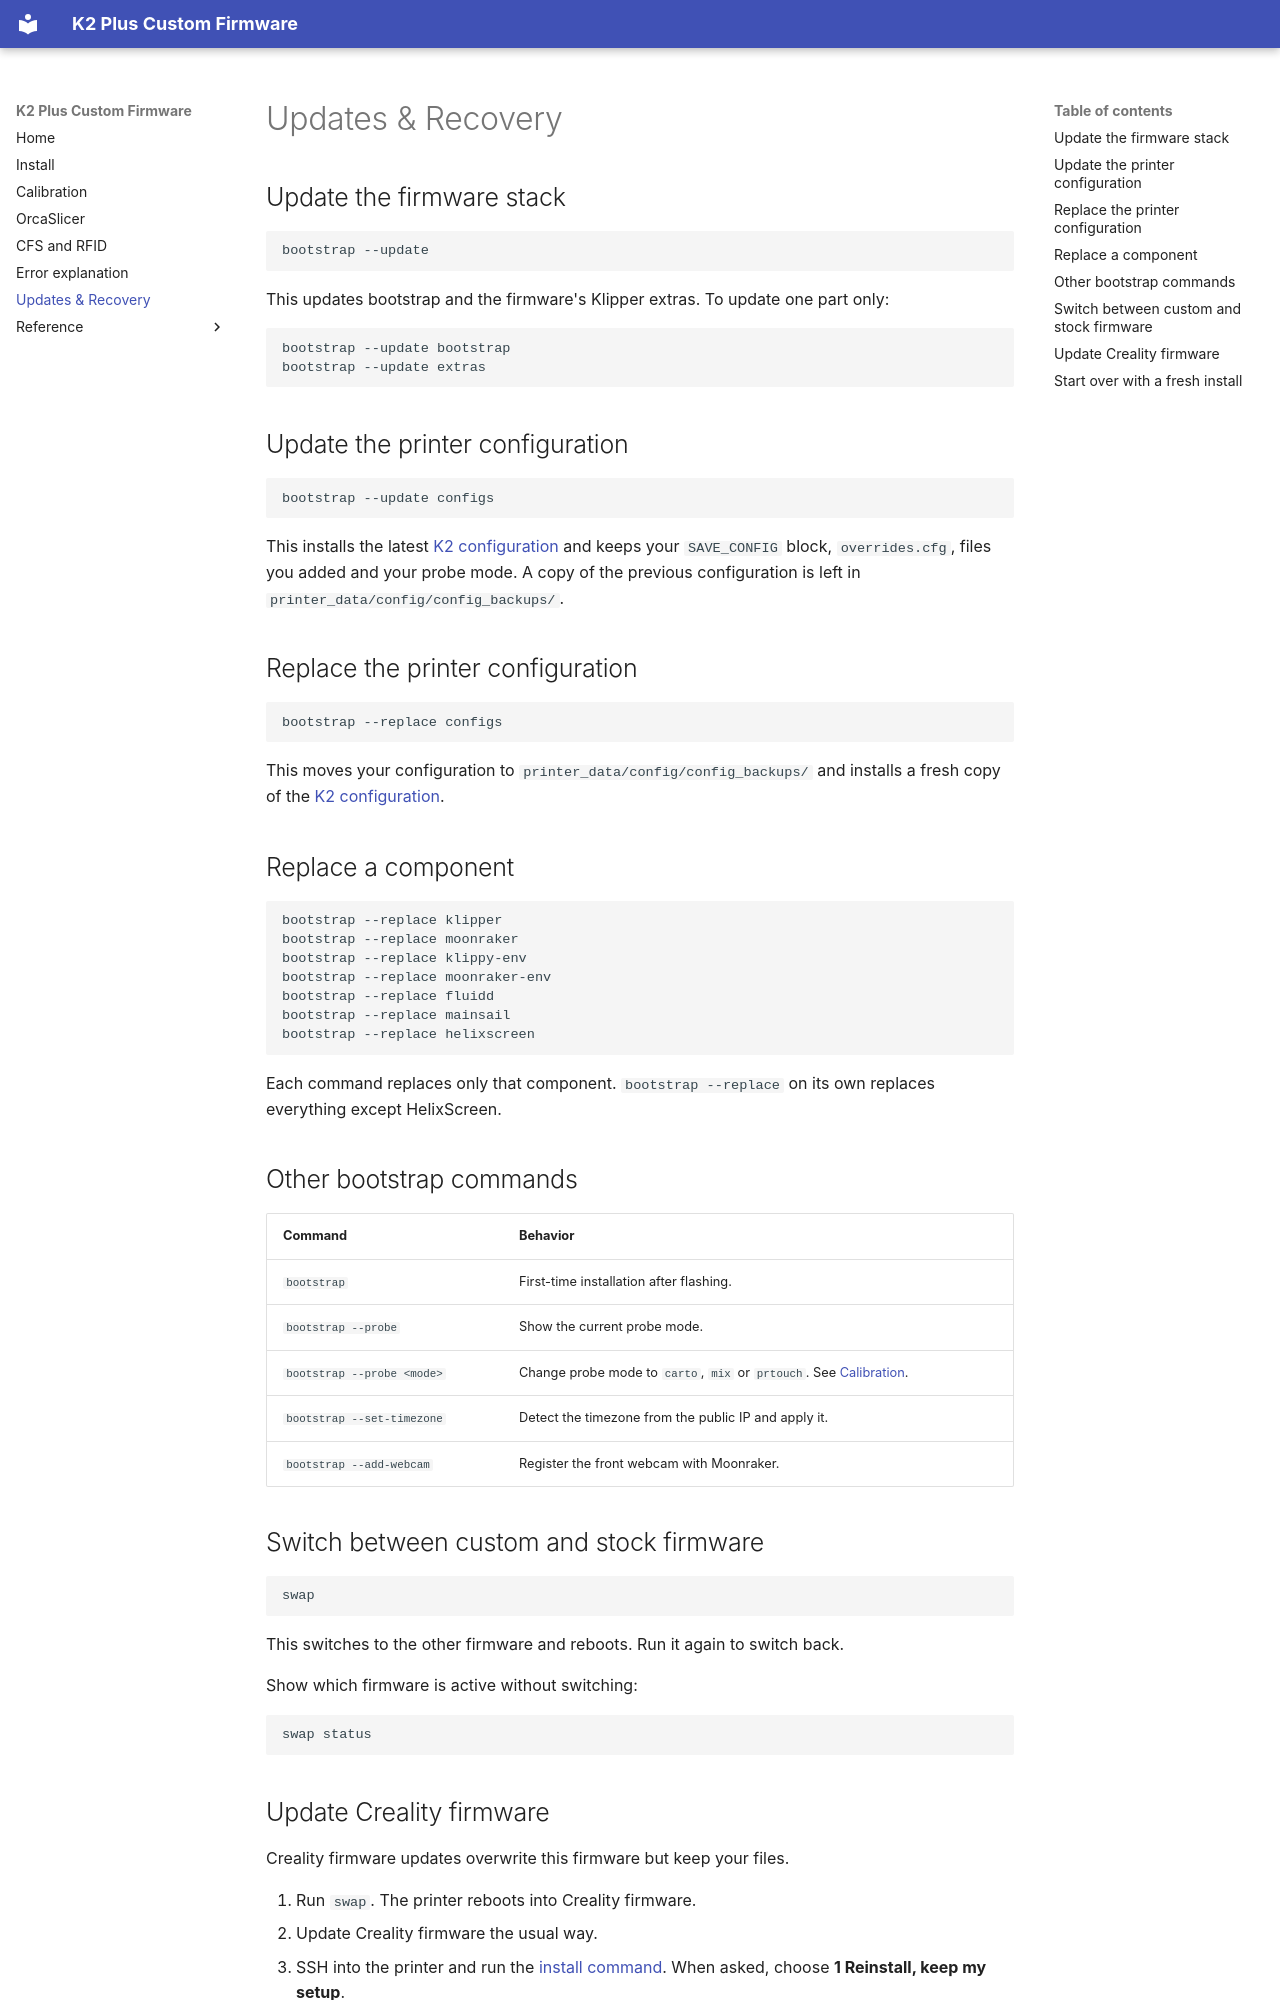

repository: KennethDoerflein/k2-plus-custom-firmware · page: updates-recovery/index.html · generator: mkdocs

# Updates & Recovery

## Update the firmware stack

```sh
bootstrap --update
```

This updates bootstrap and the firmware's Klipper extras. To update one part
only:

```sh
bootstrap --update bootstrap
bootstrap --update extras
```

## Update the printer configuration

```sh
bootstrap --update configs
```

This installs the latest [K2 configuration](https://github.com/KennethDoerflein/kalico/tree/main/config/k2)
and keeps your `SAVE_CONFIG` block, `overrides.cfg`, files you added and your
probe mode. A copy of the previous configuration is left in
`printer_data/config/config_backups/`.

## Replace the printer configuration

```sh
bootstrap --replace configs
```

This moves your configuration to `printer_data/config/config_backups/` and
installs a fresh copy of the
[K2 configuration](https://github.com/KennethDoerflein/kalico/tree/main/config/k2).

## Replace a component

```sh
bootstrap --replace klipper
bootstrap --replace moonraker
bootstrap --replace klippy-env
bootstrap --replace moonraker-env
bootstrap --replace fluidd
bootstrap --replace mainsail
bootstrap --replace helixscreen
```

Each command replaces only that component. `bootstrap --replace` on its own
replaces everything except HelixScreen.

## Other bootstrap commands

| Command | Behavior |
| --- | --- |
| `bootstrap` | First-time installation after flashing. |
| `bootstrap --probe` | Show the current probe mode. |
| `bootstrap --probe <mode>` | Change probe mode to `carto`, `mix` or `prtouch`. See [Calibration](calibration.md#probe-modes). |
| `bootstrap --set-timezone` | Detect the timezone from the public IP and apply it. |
| `bootstrap --add-webcam` | Register the front webcam with Moonraker. |

## Switch between custom and stock firmware

```sh
swap
```

This switches to the other firmware and reboots. Run it again to switch back.

Show which firmware is active without switching:

```sh
swap status
```
